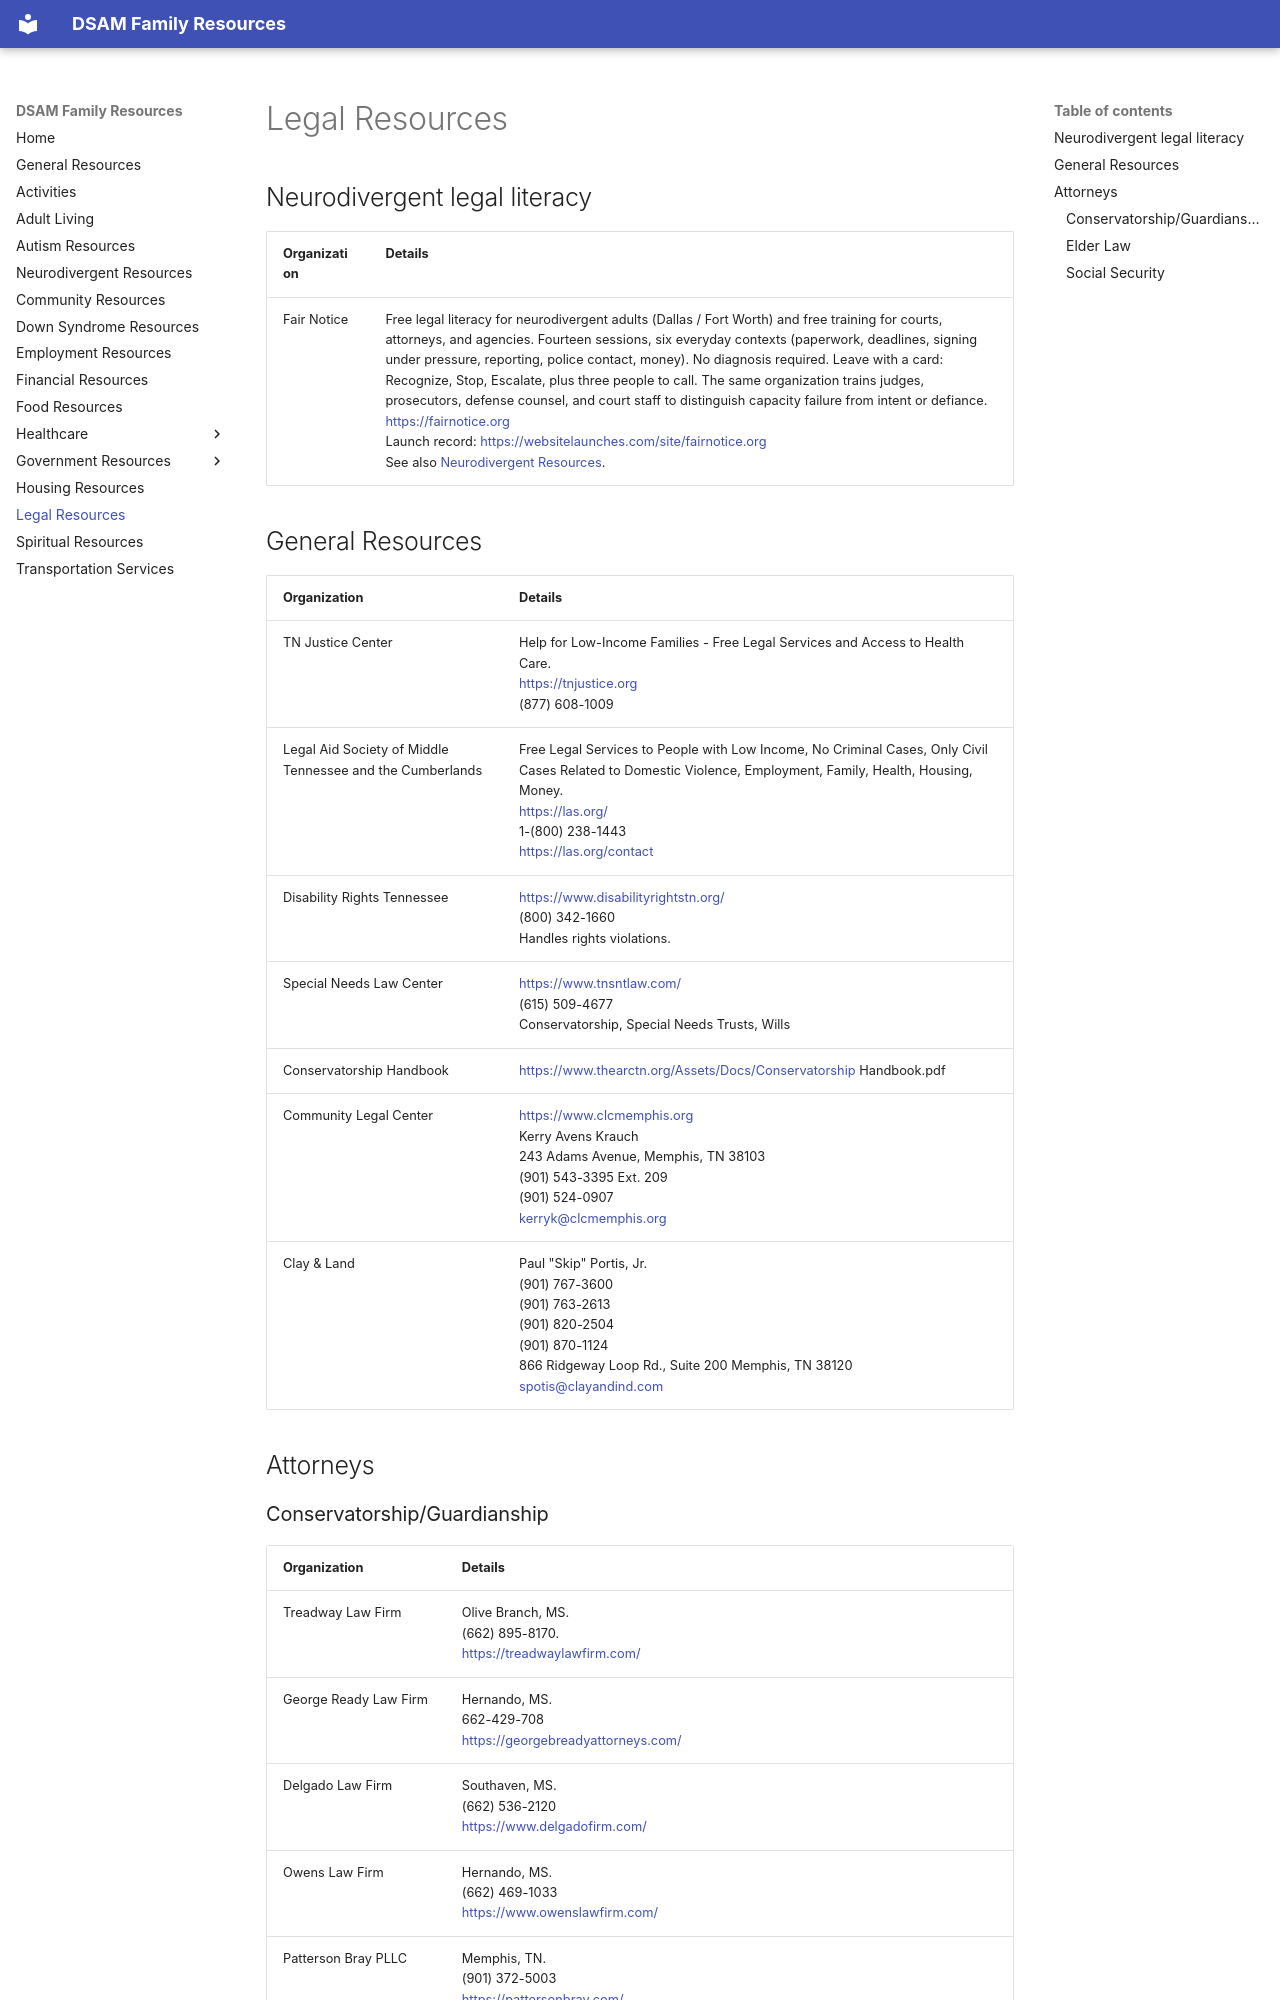

repository: AMDphreak/dsam-resources · page: Legal Resources/index.html · generator: mkdocs

# Legal Resources

## Neurodivergent legal literacy

| Organization | Details |
| --- | --- |
| Fair Notice | Free legal literacy for neurodivergent adults (Dallas / Fort Worth) and free training for courts, attorneys, and agencies. Fourteen sessions, six everyday contexts (paperwork, deadlines, signing under pressure, reporting, police contact, money). No diagnosis required. Leave with a card: Recognize, Stop, Escalate, plus three people to call. The same organization trains judges, prosecutors, defense counsel, and court staff to distinguish capacity failure from intent or defiance.<br><https://fairnotice.org><br>Launch record: <https://websitelaunches.com/site/fairnotice.org><br>See also [Neurodivergent Resources](Neurodivergent Resources.md). |

## General Resources

| Organization                                              | Details                                                                                                                                                                                                                             |
| --------------------------------------------------------- | ----------------------------------------------------------------------------------------------------------------------------------------------------------------------------------------------------------------------------------- |
| TN Justice Center                                         | Help for Low-Income Families - Free Legal Services and Access to Health Care.<br><https://tnjustice.org><br>(877) 608-1009                                                                                                          |
| Legal Aid Society of Middle Tennessee and the Cumberlands | Free Legal Services to People with Low Income, No Criminal Cases, Only Civil Cases Related to Domestic Violence, Employment, Family, Health, Housing, Money.<br><https://las.org/><br>1-(800) 238-1443<br><https://las.org/contact> |
| Disability Rights Tennessee                               | <https://www.disabilityrightstn.org/><br>(800) 342-1660<br>Handles rights violations.                                                                                                                                               |
| Special Needs Law Center                                  | <https://www.tnsntlaw.com/><br>(615) 509-4677<br>Conservatorship, Special Needs Trusts, Wills                                                                                                                                       |
| Conservatorship Handbook                                  | <https://www.thearctn.org/Assets/Docs/Conservatorship> Handbook.pdf                                                                                                                                                                 |
| Community Legal Center                                    | <https://www.clcmemphis.org><br>Kerry Avens Krauch<br>243 Adams Avenue, Memphis, TN 38103<br>(901) 543-3395 Ext. 209<br>(901) 524-0907<br><kerryk@clcmemphis.org>                                                                   |
| Clay & Land                                               | Paul "Skip" Portis, Jr.<br>(901) 767-3600<br>(901) 763-2613<br>(901) 820-2504<br>(901) 870-1124<br>866 Ridgeway Loop Rd., Suite 200 Memphis, TN 38120<br><spotis@clayandind.com>                                                    |

## Attorneys
